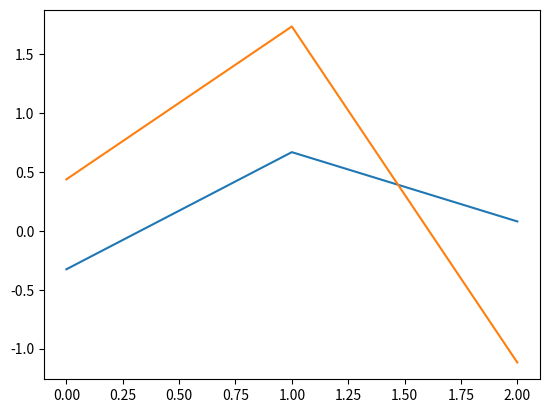

This chart was generated by the following Python code:
import numpy as np
from scipy.stats import mode
import statistics as sta
import matplotlib.pyplot as plt

def ndarray_structer () :
    npa = np.array([[1,2,3], [4,5,6], [7,8,9]])
    print(npa.size)
    print(npa.shape)
    print(len(npa))

    npl = np.array([1, 100, 42, 42, 42, 6, 7])
    print(npl.size)
    print(len(npl))
    print(npl.shape)
    print(npl.ndim)

    print()

def ndarray_create_zeros () :
    a = np.zeros(3)
    print(a.ndim)
    print(a.shape)
    print(a)

    print()

def ndarray_create_eye () :
    np.eye(2, dtype = int)
    print(np.eye(3))
    print(np.eye(3, k=1))
    print(np.eye(3, k=-1))

    print()

def ndarray_create_indentity () :
    print(np.identity(5))

    print()

def ndarray_create_linespace () :
    epTrue = np.linspace(2, 3, num = 5, endpoint=True, retstep=False)
    epFalse = np.linspace(2, 3, num = 5, endpoint=False, retstep=False)
    rtsTrue = np.linspace(2,3,num=5,endpoint=True,retstep=True)
    # a=np.linspace(2,3,num=5,endpoint=True,retstep=False,dtype=class)
    print(epTrue)
    print(epFalse)
    print(rtsTrue)
    # print(a)
    print()

def  ndarray_cal_1 () :
    x = np.array([1, 5, 2])
    y = np.array([7, 4, 1])
    print(x + y)
    print(x * y)
    print(x - y)
    print(x / y)
    print(x % y)

    print()

def  ndarray_cal_2 () :
    bb = np.array([1,2,3])
    cc = np.array([-7, 8, 9])
    print(np.dot(bb,cc))

    xs = np.array(((2,3), (3,5)))
    ys = np.array(((1,2), (5, -1)))
    print(np.dot(xs, ys), type(np.dot(xs, ys)))

    print()

def ndarray_array_access_1() :
    I33 = [[1,2,3],[4,5,6],[7,8,9]]
    np33 = np.array(I33, dtype=int)

    print(np33.shape)
    print(np33.ndim)
    print(np33)
    print("first row : ", np33[0])
    print("first column : ", np33[:, 0])

    print()

def ndarray_array_access_2() :
    I33 = [[1,2,3],[4,5,6],[7,8,9]]
    np33 = np.array(I33, int)
    print(np33)

    print(np33[:2, 1:])

    print()

def ndarray_array_access_3() :
    arr = np.array([9, 18, 29, 39, 49])

    print(" index ")
    print(arr.argmax())
    print(arr.argmin())

    print(" value ")
    print(arr[np.argmax(arr)])
    print(arr[np.argmin(arr)])

    print()

def ndarray_Axis () :
    a = np.arange(6)
    b = np.arange(6).reshape(2, 3)
    a[5] = 100

    print(a)
    print(b)
    print(a[np.argmax(a)])

    print(np.argmax(b, axis=0))
    print(np.argmax(b, axis=1))

    print()

def ndarray_rand_2 () :
    a = np.random.rand(3, 2)
    print(a)

    b = np.random.rand(3,3,3)
    print(b)

    print()

def ndarray_rand_3() :
    outcome = np.random.randint(1, 7, size=10)
    print(outcome)
    print(type(outcome))
    print(len(outcome))

    print(np.random.randint(2, size=10))
    print(np.random.randint(1, size=10))
    print(np.random.randint(5, size=(2, 4)))

    print()

def ndarray_rand_4():
    a = np.random.randn(3, 2)  # 이거 달아주셈 import matplotlib.pyplot as plt
    print(a)
    b = np.random.randn(3, 3, 3)
    print(b)
    plt.plot(a)
    plt.show()

    print()

def ndarray_rand_5():
    arr = np.arange(10)
    print(arr)
    np.random.shuffle(arr)
    print(arr)

    arr2 = np.arange(9).reshape((-1, 3))
    print(arr2)
    np.random.shuffle(arr2)
    print(arr2)

    print()

def ndarray_basic_stat_1():
    x = np.array([-2.1, -1, 1, 1, 4.3])
    print(np.mean(x))
    print(np.median(x))
    print(mode(x))

    print()

def ndarray_basic_stat_2():
    x = np.array([-2.1, -1, 1, 1, 4.3])
    print(np.mean(x))
    print(np.median(x))
    print(mode(x))

    x_m = np.mean(x)
    x_a = x - x_m
    x_p = np.power(x_a, 2)

    print("Variance x")
    print("np.var(x)")
    print(sta.pvariance(x))
    print(sta.variance(x))

    print()

def ndarray_basic_stat_3 () :
    x = np.array([-2.1, -1, 1, 1, 4.3])
    print(np.mean(x))
    print(np.median(x))
    print(mode(x))

    x_m = np.mean(x)
    x_a = x - x_m
    x_p = np.power(x_a, 2)
    print(np.var(x))
    print(sta.pvariance(x))
    print(sta.variance(x))

    print(np.std(x))
    print(sta.pstdev(x))
    print(sta.stdev(x))

    print()

if __name__ == '__main__' :
    ndarray_structer()
    ndarray_create_zeros()
    ndarray_create_eye()
    ndarray_create_indentity()
    ndarray_create_linespace()
    ndarray_cal_1()
    ndarray_cal_2()
    ndarray_array_access_1()
    ndarray_array_access_2()
    ndarray_array_access_3()
    ndarray_Axis()
    ndarray_rand_2()
    ndarray_rand_3()
    ndarray_rand_4()
    ndarray_rand_5()
    ndarray_basic_stat_1()
    ndarray_basic_stat_2()
    ndarray_basic_stat_3()